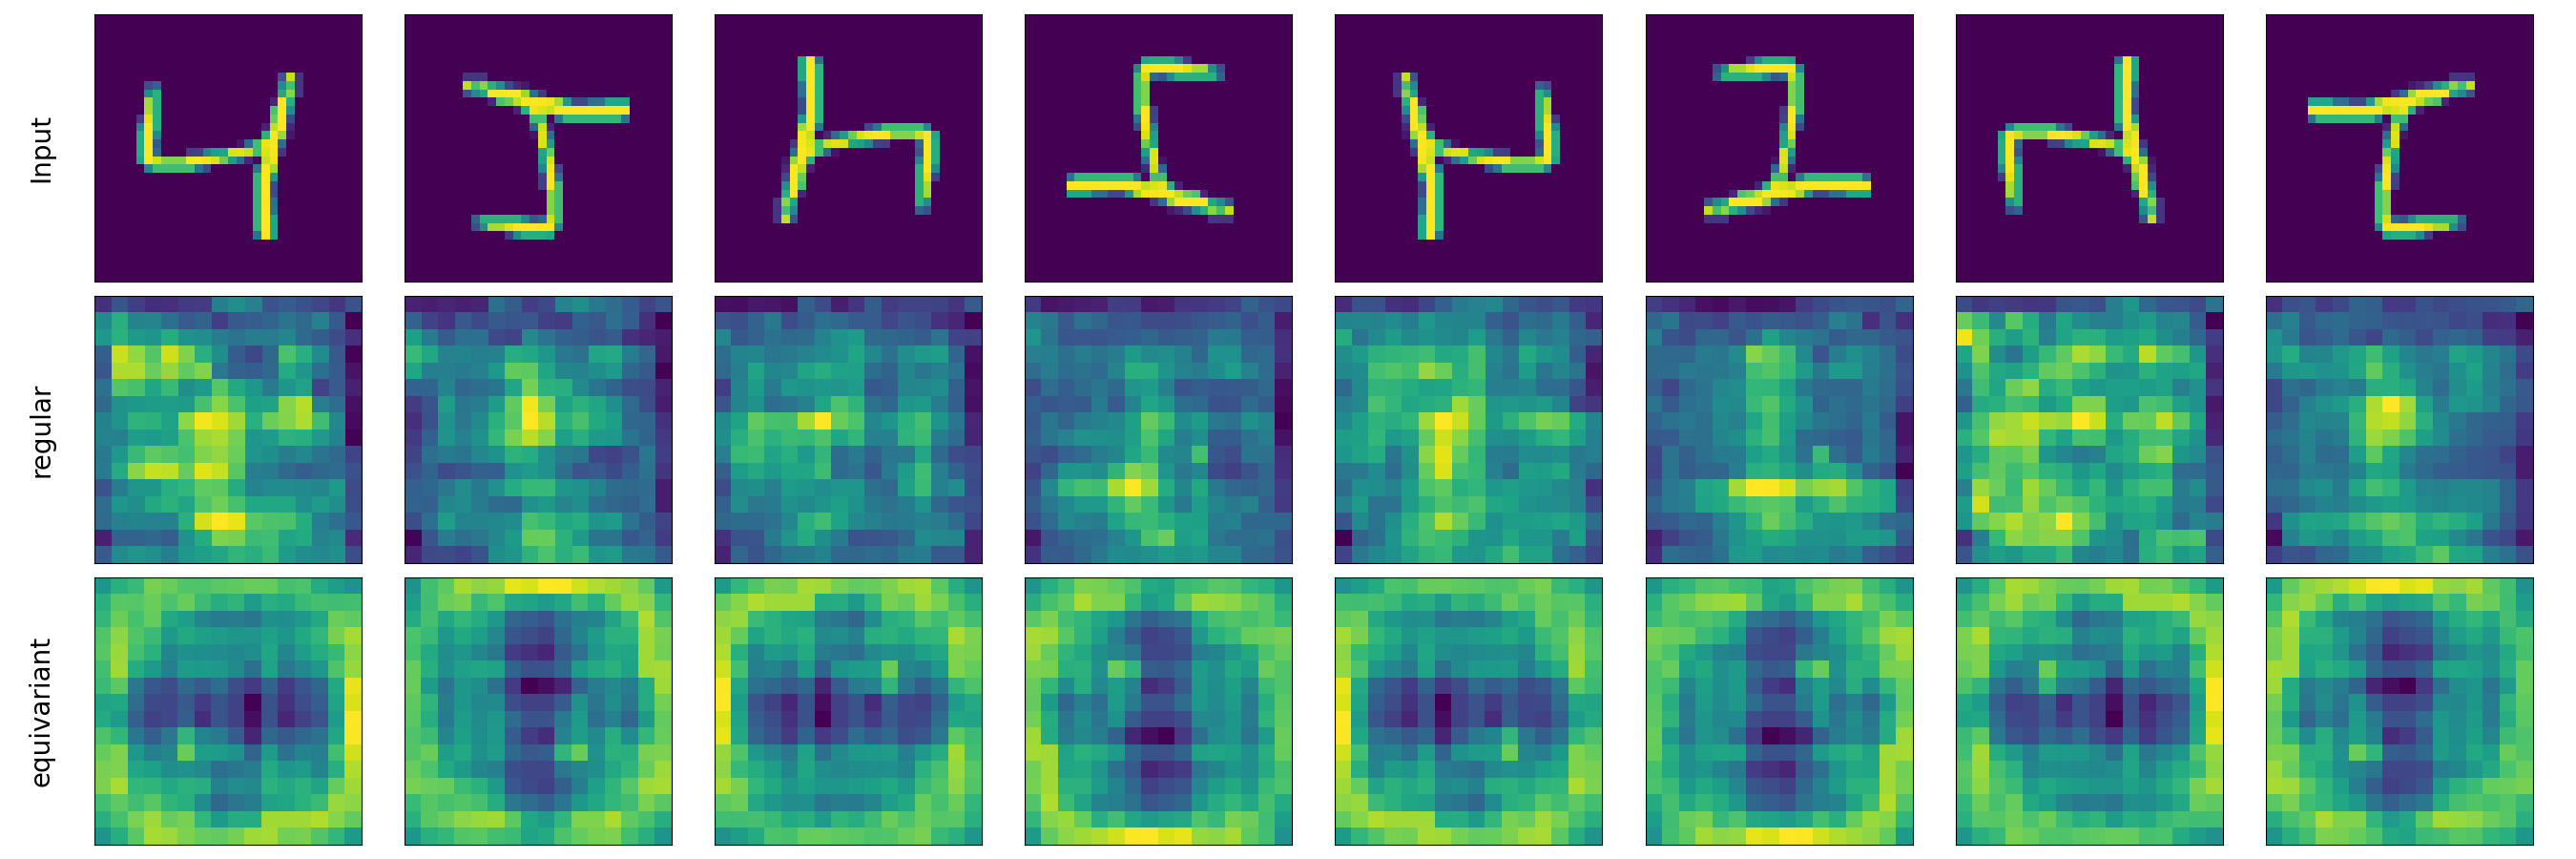

The script that saved this image:
from functools import partial

import matplotlib.pyplot as plt
import numpy as np
import tensorflow as tf
from keras.layers import GlobalMaxPooling3D
from tensorflow.keras import Sequential
from tensorflow.keras.datasets import mnist
from tensorflow.keras.layers import (Conv2D, Conv2DTranspose, Dense, Input,
                                     Lambda, MaxPooling2D, UpSampling2D,
                                     UpSampling3D)

from groco.groups.wallpaper_groups import P4M, P4M_action
from groco.layers import GroupConv2D, GroupConv2DTranspose, GroupMaxPooling2D


class GroupUpSampling2D(UpSampling3D):
    def __init__(self, size, **kwargs):
        if isinstance(size, int):
            size = (size, size, 1)
        elif isinstance(size, tuple) and len(size) == 2:
            size = (size[0], size[1], 1)
        super().__init__(size=size, **kwargs)


def build_model(
    conv_layer,
    conv_layer_transpose,
    pool_layer,
    upsample_layer,
    invariant_layer,
    filters,
    input_shape=(28, 28, 1),
    group=False,
    name="model",
    num_layers=None,
):
    layers = [Input(shape=input_shape)]
    padding = "same"
    if group and padding == "same":
        padding = "same_equiv"
    for f in filters:
        layers.append(
            conv_layer(kernel_size=3, activation="relu", filters=f, padding=padding)
        )
        layers.append(pool_layer(strides=2, pool_size=2))

    for f in reversed(filters):
        layers.append(
            conv_layer_transpose(
                kernel_size=3, activation="relu", filters=f, padding=padding
            )
        )
        # todo: make this work with signal on group
        layers.append(upsample_layer(size=2))

    if group:
        group_axis = 3
        group_pool = Lambda(
            lambda x: tf.reduce_mean(x, axis=group_axis), name="group_pool"
        )
        layers.append(group_pool)

    layers.append(Dense(1, activation="sigmoid"))

    if num_layers:
        layers = layers[:num_layers]
    model = Sequential(layers, name=name)

    model.compile(
        optimizer="adam", loss="sparse_categorical_crossentropy", metrics=["acc"]
    )

    model.summary()

    return model


def main():
    # load mnist example data
    (x_train, y_train), (x_test, y_test) = mnist.load_data()

    x_train = x_train.astype("float32") / 255
    x_test = x_test.astype("float32") / 255
    x_train = tf.expand_dims(x_train, -1)
    x_test = tf.expand_dims(x_test, -1)

    print(x_train.shape)

    # expand images with zeroes to be given size
    sz = 32
    x_train = tf.image.resize_with_crop_or_pad(x_train, sz, sz)
    x_test = tf.image.resize_with_crop_or_pad(x_test, sz, sz)
    print(x_train.shape)

    input_shape = (sz, sz, 1)
    num_classes = 10

    # prepare group layers
    tmp = False
    P4MConv2D = partial(GroupConv2D, group="P4M", allow_non_equivariance=tmp)
    P4MConv2DTranspose = partial(
        GroupConv2DTranspose, group="P4M", allow_non_equivariance=tmp
    )
    P4MMaxPooling2D = partial(
        GroupMaxPooling2D, group="P4M", allow_non_equivariance=tmp
    )
    P4Minvariant = GlobalMaxPooling3D
    P4MUpSampling2D = partial(GroupUpSampling2D)
    group_layers = (P4MConv2D, P4MConv2DTranspose, P4MMaxPooling2D, P4MUpSampling2D)

    regular_layers = (Conv2D, Conv2DTranspose, MaxPooling2D, UpSampling2D)

    # define models
    features = [8, 16, 32]
    model = build_model(
        *regular_layers, Dense, features, input_shape=input_shape, name="regular"
    )
    model_group = build_model(
        *group_layers,
        Dense,
        features,
        group=True,
        input_shape=input_shape,
        name="equivariant"
    )

    test_image = x_train[2:3]
    check_equiv(test_image, model_group, P4M_action)
    plot_transformations(test_image, model, model_group, P4M_action)


def transform_image(image, group_action):
    group_order = 8
    transformed_images = group_action(image, spatial_axes=(1, 2), new_group_axis=0)
    transformed_images = tf.reshape(
        transformed_images, (group_order,) + image.shape[1:]
    )
    return transformed_images


def plot_transformations(image, model_regular, model_group, group_action):
    """
    Plot the transformations of an image under two models.

    Args:
        image: Image to transform.
        model_regular: First model.
        model_group: Second model.
    """
    print("image shape: ", image.shape)
    transformed_images = transform_image(image, group_action)
    print("new shape: ", transformed_images.shape)

    output_regular = model_regular(transformed_images)
    output_group = model_group(transformed_images)

    # for convenience, to be able to test with intermediate layers, take first feature
    output_regular = tf.expand_dims(tf.gather(output_regular, 0, axis=-1), -1)
    output_group = tf.expand_dims(tf.gather(output_group, 0, axis=-1), -1)
    print("regular output shape", output_regular.shape)
    print("group output shape", output_group.shape)

    # now plot all 8 transformed input images and their outputs
    fig, axs = plt.subplots(3, 8)
    # keep axes on but ticks and numbers off, just labels
    for ax in axs.flatten():
        ax.axis("on")
        ax.tick_params(
            axis="both",
            which="both",
            bottom=False,
            top=False,
            left=False,
            right=False,
            labelbottom=False,
            labelleft=False,
        )
    fig.subplots_adjust(hspace=0.01, wspace=0.01)
    fig.set_size_inches(9 * 3, 3 * 3)
    for i in range(8):
        for imtype, im in enumerate([transformed_images, output_regular, output_group]):
            if (
                imtype == 2 and output_regular.shape.rank != output_group.shape.rank
            ):  # the group output
                print("doing something weird")
                # Note: Up to the final layer which pools over the group, the equivariant model
                # has for each input image 8 outputs, one for each group element.
                # The group acts not only on the grid but also on this group element.
                # Taking  the ith in the batch dimension means the input image is already
                # transformed by group element i before going through the network, even though
                # it's given no explicit group argument.
                # The i index in the group axis compensates for this somehow
                # TODO: not really clear how this works
                im = im[i, :, :, i, :]
            else:
                im = im[i]
            vmin, vmax = np.min(im), np.max(im)
            axs[imtype, i].imshow(im, vmin=vmin, vmax=vmax)

    # set titles for rows, displaying to the left side
    for i, title in enumerate(["Input", model_regular.name, model_group.name]):
        axs[i, 0].set_ylabel(title, fontsize=20, labelpad=30)

    plt.tight_layout()
    # save to file
    plt.savefig("equivariant_UNet.png")
    plt.show()


def check_equiv(image, model, group_action):
    model_image = model(image)
    transform_model_image = transform_image(model_image, group_action)
    print("transformed model image shape: ", transform_model_image.shape)

    transformed_images = transform_image(image, group_action)
    model_transformed_images = model(transformed_images)
    print("model transformed images shape: ", model_transformed_images.shape)

    diff = tf.reduce_sum(tf.abs(model_transformed_images - transform_model_image))
    reldiff = diff / tf.reduce_sum(tf.abs(transform_model_image))
    print(
        "difference between transformed model image and model of transformed images: ",
        diff,
    )
    print("relative difference: ", reldiff)


if __name__ == "__main__":
    main()
